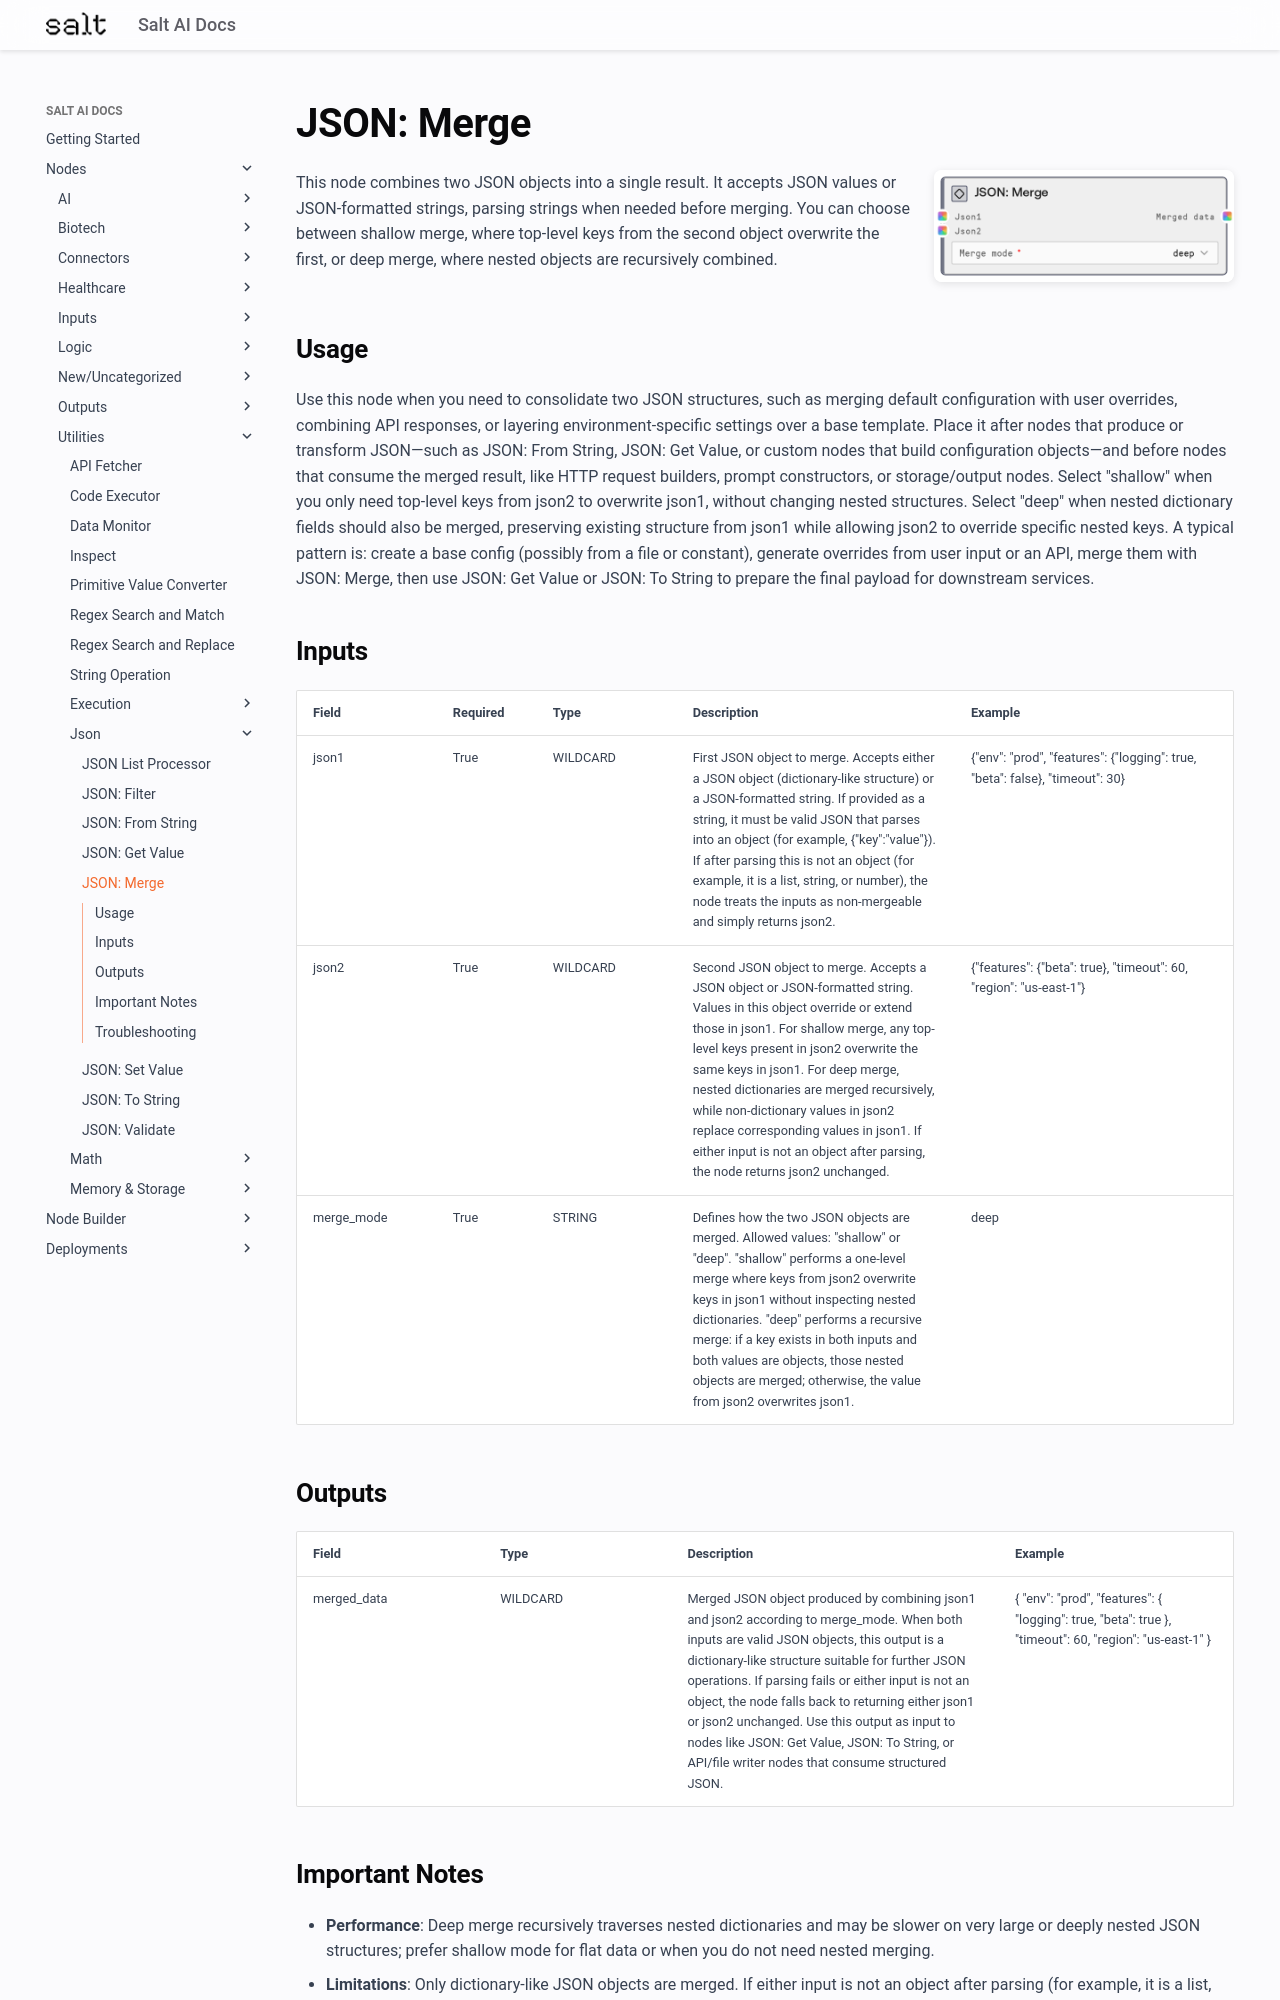

repository: get-salt-AI/SaltAI-Web-Docs · page: nodes/md/utilities/json/saltjsonmerge/index.html · generator: mkdocs

# JSON: Merge

<div style="display: flex; gap: 20px; align-items: flex-start; margin-bottom: 20px;">
<div style="flex: 1; min-width: 0;">

This node combines two JSON objects into a single result. It accepts JSON values or JSON-formatted strings, parsing strings when needed before merging. You can choose between shallow merge, where top-level keys from the second object overwrite the first, or deep merge, where nested objects are recursively combined.

</div>
<div style="flex: 0 0 300px;"><img src="../../../../images/previews/utilities/json/saltjsonmerge.png" alt="Preview" style="width: 100%; border-radius: 8px; box-shadow: 0 2px 8px rgba(0,0,0,0.1);" /></div>
</div>

## Usage

Use this node when you need to consolidate two JSON structures, such as merging default configuration with user overrides, combining API responses, or layering environment-specific settings over a base template. Place it after nodes that produce or transform JSON—such as JSON: From String, JSON: Get Value, or custom nodes that build configuration objects—and before nodes that consume the merged result, like HTTP request builders, prompt constructors, or storage/output nodes. Select "shallow" when you only need top-level keys from json2 to overwrite json1, without changing nested structures. Select "deep" when nested dictionary fields should also be merged, preserving existing structure from json1 while allowing json2 to override specific nested keys. A typical pattern is: create a base config (possibly from a file or constant), generate overrides from user input or an API, merge them with JSON: Merge, then use JSON: Get Value or JSON: To String to prepare the final payload for downstream services.

## Inputs

<div style="overflow-x: auto;">
<table style="table-layout: fixed; width: 100%;">
<colgroup>
<col style="width: 15%;">
<col style="width: 10%;">
<col style="width: 15%;">
<col style="width: 30%;">
<col style="width: 30%;">
</colgroup>
<thead><tr><th>Field</th><th>Required</th><th>Type</th><th>Description</th><th>Example</th></tr></thead>
<tbody>
<tr><td style="word-wrap: break-word;">json1</td><td>True</td><td style="word-wrap: break-word;">WILDCARD</td><td style="word-wrap: break-word;">First JSON object to merge. Accepts either a JSON object (dictionary-like structure) or a JSON-formatted string. If provided as a string, it must be valid JSON that parses into an object (for example, {"key":"value"}). If after parsing this is not an object (for example, it is a list, string, or number), the node treats the inputs as non-mergeable and simply returns json2.</td><td style="word-wrap: break-word;">{"env": "prod", "features": {"logging": true, "beta": false}, "timeout": 30}</td></tr>
<tr><td style="word-wrap: break-word;">json2</td><td>True</td><td style="word-wrap: break-word;">WILDCARD</td><td style="word-wrap: break-word;">Second JSON object to merge. Accepts a JSON object or JSON-formatted string. Values in this object override or extend those in json1. For shallow merge, any top-level keys present in json2 overwrite the same keys in json1. For deep merge, nested dictionaries are merged recursively, while non-dictionary values in json2 replace corresponding values in json1. If either input is not an object after parsing, the node returns json2 unchanged.</td><td style="word-wrap: break-word;">{"features": {"beta": true}, "timeout": 60, "region": "us-east-1"}</td></tr>
<tr><td style="word-wrap: break-word;">merge_mode</td><td>True</td><td style="word-wrap: break-word;">STRING</td><td style="word-wrap: break-word;">Defines how the two JSON objects are merged. Allowed values: "shallow" or "deep". "shallow" performs a one-level merge where keys from json2 overwrite keys in json1 without inspecting nested dictionaries. "deep" performs a recursive merge: if a key exists in both inputs and both values are objects, those nested objects are merged; otherwise, the value from json2 overwrites json1.</td><td style="word-wrap: break-word;">deep</td></tr>
</tbody>
</table>
</div>
